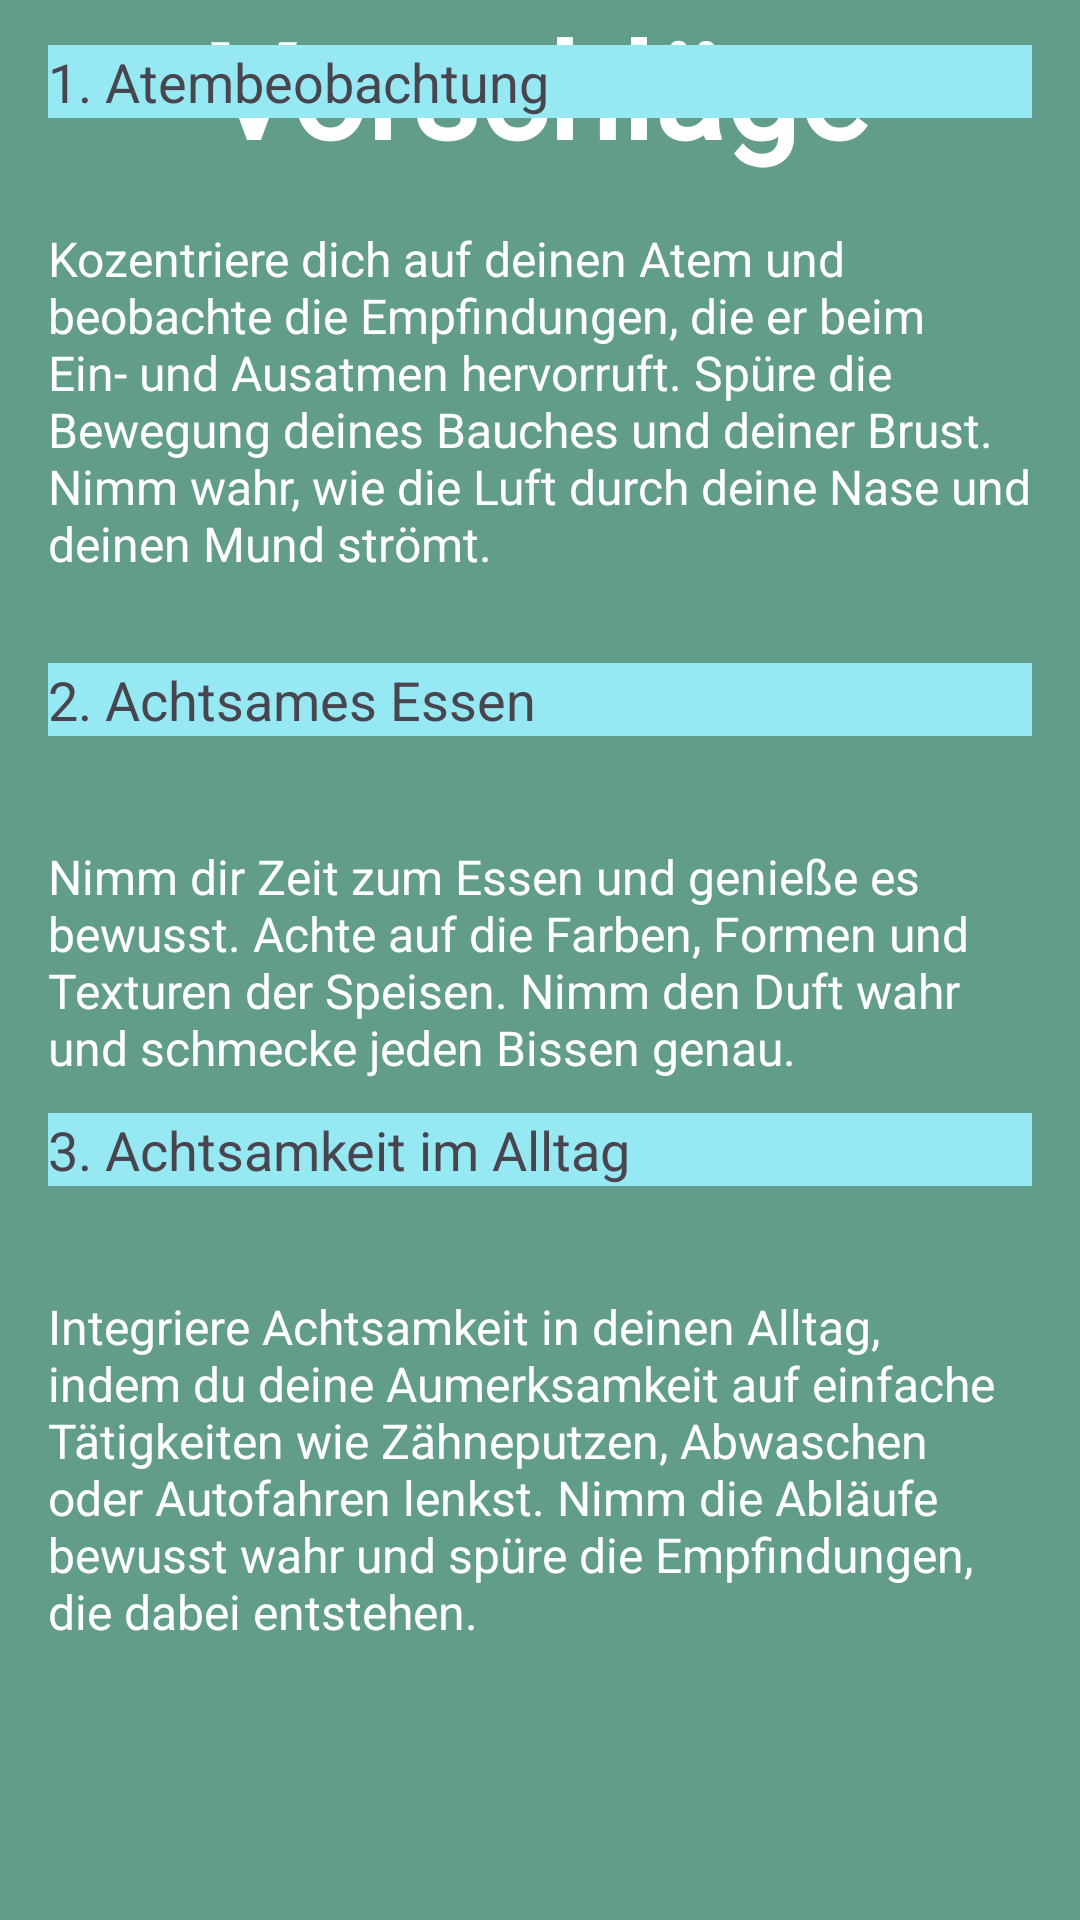

Layout XML and referenced resources for this Android screen:
<!-- AndroidManifest.xml: application theme Theme.AndroidAbschluss -->
<!-- res/layout/fragment_meditation_help.xml -->
<androidx.constraintlayout.widget.ConstraintLayout xmlns:android="http://schemas.android.com/apk/res/android"
    xmlns:app="http://schemas.android.com/apk/res-auto"
    xmlns:tools="http://schemas.android.com/tools"
    android:layout_width="match_parent"
    android:layout_height="match_parent"
    android:background="#629D8C">


    <TextView
        android:layout_width="wrap_content"
        android:layout_height="wrap_content"
        android:fontFamily="@font/shadowsintolightregular"
        android:text="@string/suggestions"
        android:textSize="44sp"
        android:textStyle="bold"
        android:textColor="@color/white"
        app:layout_constraintEnd_toEndOf="parent"
        app:layout_constraintStart_toStartOf="parent"
        app:layout_constraintTop_toTopOf="parent" />

    <TextView
        android:id="@+id/tv_medi_help_title1"
        android:layout_width="match_parent"
        android:layout_height="wrap_content"
        android:layout_marginStart="16dp"
        android:layout_marginEnd="16dp"
        android:layout_marginBottom="36dp"
        android:background="@color/min_blue"
        android:text="@string/breathobservation"
        android:textSize="18sp"
        app:layout_constraintBottom_toTopOf="@+id/tv_medi_help1"
        app:layout_constraintEnd_toEndOf="parent"
        app:layout_constraintHorizontal_bias="0.0"
        app:layout_constraintStart_toStartOf="parent" />

    <TextView
        android:id="@+id/tv_medi_help1"
        android:layout_width="wrap_content"
        android:layout_height="wrap_content"
        android:layout_marginBottom="448dp"
        android:paddingStart="16dp"
        android:paddingEnd="16dp"
        android:text="@string/help_Medi"
        android:textColor="@color/white"
        android:textSize="16sp"
        app:layout_constraintBottom_toBottomOf="parent"
        app:layout_constraintEnd_toEndOf="parent"
        app:layout_constraintHorizontal_bias="0.0"
        app:layout_constraintStart_toStartOf="parent" />

    <TextView
        android:id="@+id/tv_medi_help_title2"
        android:layout_width="match_parent"
        android:layout_height="wrap_content"
        android:layout_marginStart="16dp"
        android:layout_marginEnd="16dp"
        android:layout_marginBottom="36dp"
        android:background="@color/min_blue"
        android:text="@string/mindfuleating"
        android:textSize="18sp"
        app:layout_constraintBottom_toTopOf="@+id/tv_medi_help2"
        app:layout_constraintEnd_toEndOf="parent"
        app:layout_constraintHorizontal_bias="0.0"
        app:layout_constraintStart_toStartOf="parent" />

    <TextView
        android:id="@+id/tv_medi_help2"
        android:layout_width="wrap_content"
        android:layout_height="wrap_content"
        android:layout_marginBottom="280dp"
        android:paddingStart="16dp"
        android:paddingEnd="16dp"
        android:text="@string/help_Medi2"
        android:textColor="@color/white"
        android:textSize="16sp"
        app:layout_constraintBottom_toBottomOf="parent"
        app:layout_constraintEnd_toEndOf="parent"
        app:layout_constraintHorizontal_bias="0.0"
        app:layout_constraintStart_toStartOf="parent" />

    <TextView
        android:id="@+id/tv_medi_help_title3"
        android:layout_width="match_parent"
        android:layout_height="wrap_content"
        android:layout_marginStart="16dp"
        android:layout_marginEnd="16dp"
        android:layout_marginBottom="36dp"
        android:background="@color/min_blue"
        android:text="@string/mindfuleveryday"
        android:textSize="18sp"
        app:layout_constraintBottom_toTopOf="@+id/tv_medi_help3"
        app:layout_constraintEnd_toEndOf="parent"
        app:layout_constraintHorizontal_bias="0.0"
        app:layout_constraintStart_toStartOf="parent" />

    <TextView
        android:id="@+id/tv_medi_help3"
        android:layout_width="wrap_content"
        android:layout_height="wrap_content"
        android:layout_marginBottom="92dp"
        android:paddingStart="16dp"
        android:paddingEnd="16dp"
        android:text="@string/help_Medi3"
        android:textColor="@color/white"
        android:textSize="16sp"
        app:layout_constraintBottom_toBottomOf="parent"
        app:layout_constraintEnd_toEndOf="parent"
        app:layout_constraintHorizontal_bias="0.0"
        app:layout_constraintStart_toStartOf="parent" />


</androidx.constraintlayout.widget.ConstraintLayout>
<!-- resources referenced by this layout -->
<resources>
  <color name="min_blue">#96e8f3</color>
  <color name="white">#FFFFFFFF</color>
  <string name="breathobservation">1. Atembeobachtung</string>
  <string name="help_Medi">Kozentriere dich auf deinen Atem und beobachte die Empfindungen, die er beim Ein- und Ausatmen hervorruft. Spüre die Bewegung
      deines Bauches und deiner Brust. Nimm wahr, wie die Luft durch deine Nase und deinen Mund strömt.</string>
  <string name="help_Medi2">Nimm dir Zeit zum Essen und genieße es bewusst. Achte auf die Farben, Formen und Texturen der Speisen. Nimm den Duft wahr
      und schmecke jeden Bissen genau.</string>
  <string name="help_Medi3">Integriere Achtsamkeit in deinen Alltag, indem du deine Aumerksamkeit auf einfache Tätigkeiten wie Zähneputzen, Abwaschen
      oder Autofahren lenkst. Nimm die Abläufe bewusst wahr und spüre die Empfindungen, die dabei entstehen.</string>
  
      // Mindfull Fragment
  <string name="mindfuleating">2. Achtsames Essen</string>
  <string name="mindfuleveryday">3. Achtsamkeit im Alltag</string>
  <string name="suggestions">Vorschläge</string>
  <style name="Theme.AndroidAbschluss" parent="Base.Theme.AndroidAbschluss" />
  <color name="md_theme_light_onPrimary">#FFFFFF</color>
  <color name="md_theme_light_primaryContainer">#70F7F1</color>
  <color name="md_theme_light_onPrimaryContainer">#00201F</color>
  <color name="md_theme_light_onSecondary">#FFFFFF</color>
  <color name="md_theme_light_secondary">#629D8C</color>
  <color name="md_theme_light_secondaryContainer">#CCE8E5</color>
  <color name="md_theme_light_onSecondaryContainer">#051F1E</color>
  <color name="md_theme_light_tertiary">#49607B</color>
  <color name="md_theme_light_onTertiary">#FFFFFF</color>
  <color name="md_theme_light_tertiaryContainer">#D1E4FF</color>
  <color name="md_theme_light_onTertiaryContainer">#011D35</color>
  <color name="md_theme_light_error">#BA1A1A</color>
  <color name="md_theme_light_errorContainer">#FFDAD6</color>
  <color name="md_theme_light_onError">#FFFFFF</color>
  <color name="md_theme_light_onErrorContainer">#410002</color>
  <color name="md_theme_light_onBackground">#191C1C</color>
  <color name="md_theme_light_onSurface">#191C1C</color>
  <color name="md_theme_light_surfaceVariant">#DAE5E3</color>
  <color name="md_theme_light_onSurfaceVariant">#3F4948</color>
  <color name="md_theme_light_outline">#6F7978</color>
  <color name="md_theme_light_inverseOnSurface">#EFF1F0</color>
  <color name="md_theme_light_inverseSurface">#2D3131</color>
  <color name="md_theme_light_inversePrimary">#4EDAD4</color>
</resources>
